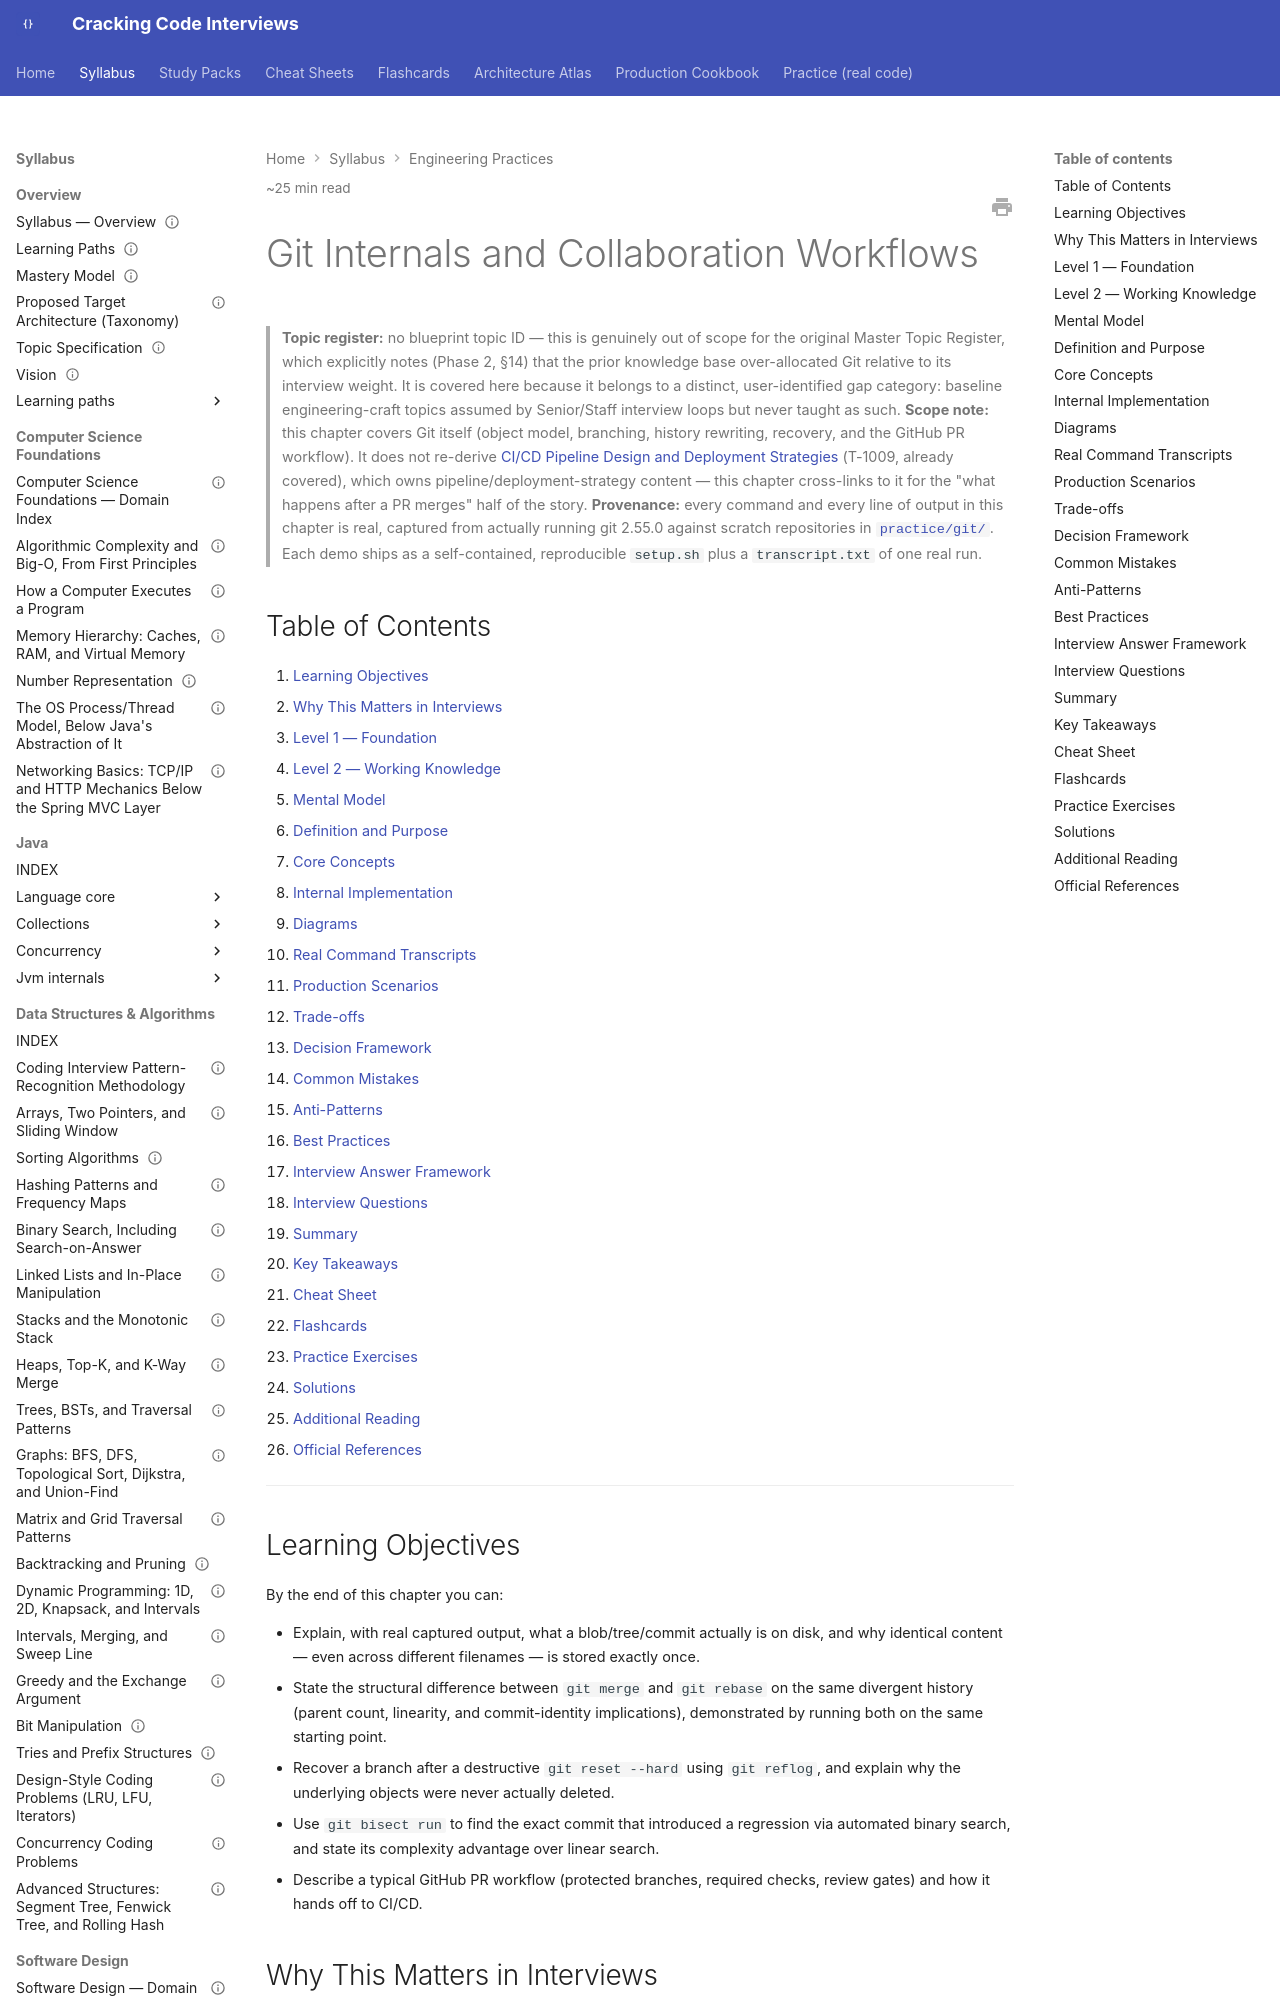

repository: JuanMelendres/cracking-code-interviews · page: syllabus/18-engineering-practices/git-internals-and-collaboration-workflows/index.html · generator: mkdocs

---
title: "Git Internals and Collaboration Workflows"
slug: git-internals-and-collaboration-workflows
document_type: handbook-chapter
domain: 18-engineering-practices
status: canonical
version: 1.0
last_updated: 2026-09-06
source_history:
  - handbook/cloud/git-internals-and-collaboration-workflows.md
mastery_levels_covered:
  - L1
  - L2
  - L3
  - L4
difficulty:
  - foundational
  - intermediate
target_levels:
  - senior
  - staff
estimated_reading_minutes: 25
prerequisites: []
related:
  - ../14-devops-containers/cicd-pipeline-design-and-deployment-strategies.md
official_references:
  - https://git-scm.com/book/en/v2
  - https://git-scm.com/docs/git-bisect
  - https://docs.github.com/en/pull-requests
---

# Git Internals and Collaboration Workflows

> **Topic register:** no blueprint topic ID — this is genuinely out of scope for the original Master Topic Register, which explicitly notes (Phase 2, §14) that the prior knowledge base over-allocated Git relative to its interview weight. It is covered here because it belongs to a distinct, user-identified gap category: baseline engineering-craft topics assumed by Senior/Staff interview loops but never taught as such.
> **Scope note:** this chapter covers Git itself (object model, branching, history rewriting, recovery, and the GitHub PR workflow). It does not re-derive [CI/CD Pipeline Design and Deployment Strategies](../14-devops-containers/cicd-pipeline-design-and-deployment-strategies.md) (T-1009, already covered), which owns pipeline/deployment-strategy content — this chapter cross-links to it for the "what happens after a PR merges" half of the story.
> **Provenance:** every command and every line of output in this chapter is real, captured from actually running git 2.55.0 against scratch repositories in [`practice/git/`](../../practice/git/). Each demo ships as a self-contained, reproducible `setup.sh` plus a `transcript.txt` of one real run.

## Table of Contents

1. [Learning Objectives](#learning-objectives)
2. [Why This Matters in Interviews](#why-this-matters-in-interviews)
3. [Level 1 — Foundation](#level-1-foundation)
4. [Level 2 — Working Knowledge](#level-2-working-knowledge)
5. [Mental Model](#mental-model)
6. [Definition and Purpose](#definition-and-purpose)
7. [Core Concepts](#core-concepts)
8. [Internal Implementation](#internal-implementation)
9. [Diagrams](#diagrams)
10. [Real Command Transcripts](#real-command-transcripts)
11. [Production Scenarios](#production-scenarios)
12. [Trade-offs](#trade-offs)
13. [Decision Framework](#decision-framework)
14. [Common Mistakes](#common-mistakes)
15. [Anti-Patterns](#anti-patterns)
16. [Best Practices](#best-practices)
17. [Interview Answer Framework](#interview-answer-framework)
18. [Interview Questions](#interview-questions)
19. [Summary](#summary)
20. [Key Takeaways](#key-takeaways)
21. [Cheat Sheet](#cheat-sheet)
22. [Flashcards](#flashcards)
23. [Practice Exercises](#practice-exercises)
24. [Solutions](#solutions)
25. [Additional Reading](#additional-reading)
26. [Official References](#official-references)

---

## Learning Objectives

By the end of this chapter you can:

- Explain, with real captured output, what a blob/tree/commit actually is on disk, and why identical content — even across different filenames — is stored exactly once.
- State the structural difference between `git merge` and `git rebase` on the same divergent history (parent count, linearity, and commit-identity implications), demonstrated by running both on the same starting point.
- Recover a branch after a destructive `git reset --hard` using `git reflog`, and explain why the underlying objects were never actually deleted.
- Use `git bisect run` to find the exact commit that introduced a regression via automated binary search, and state its complexity advantage over linear search.
- Describe a typical GitHub PR workflow (protected branches, required checks, review gates) and how it hands off to CI/CD.
